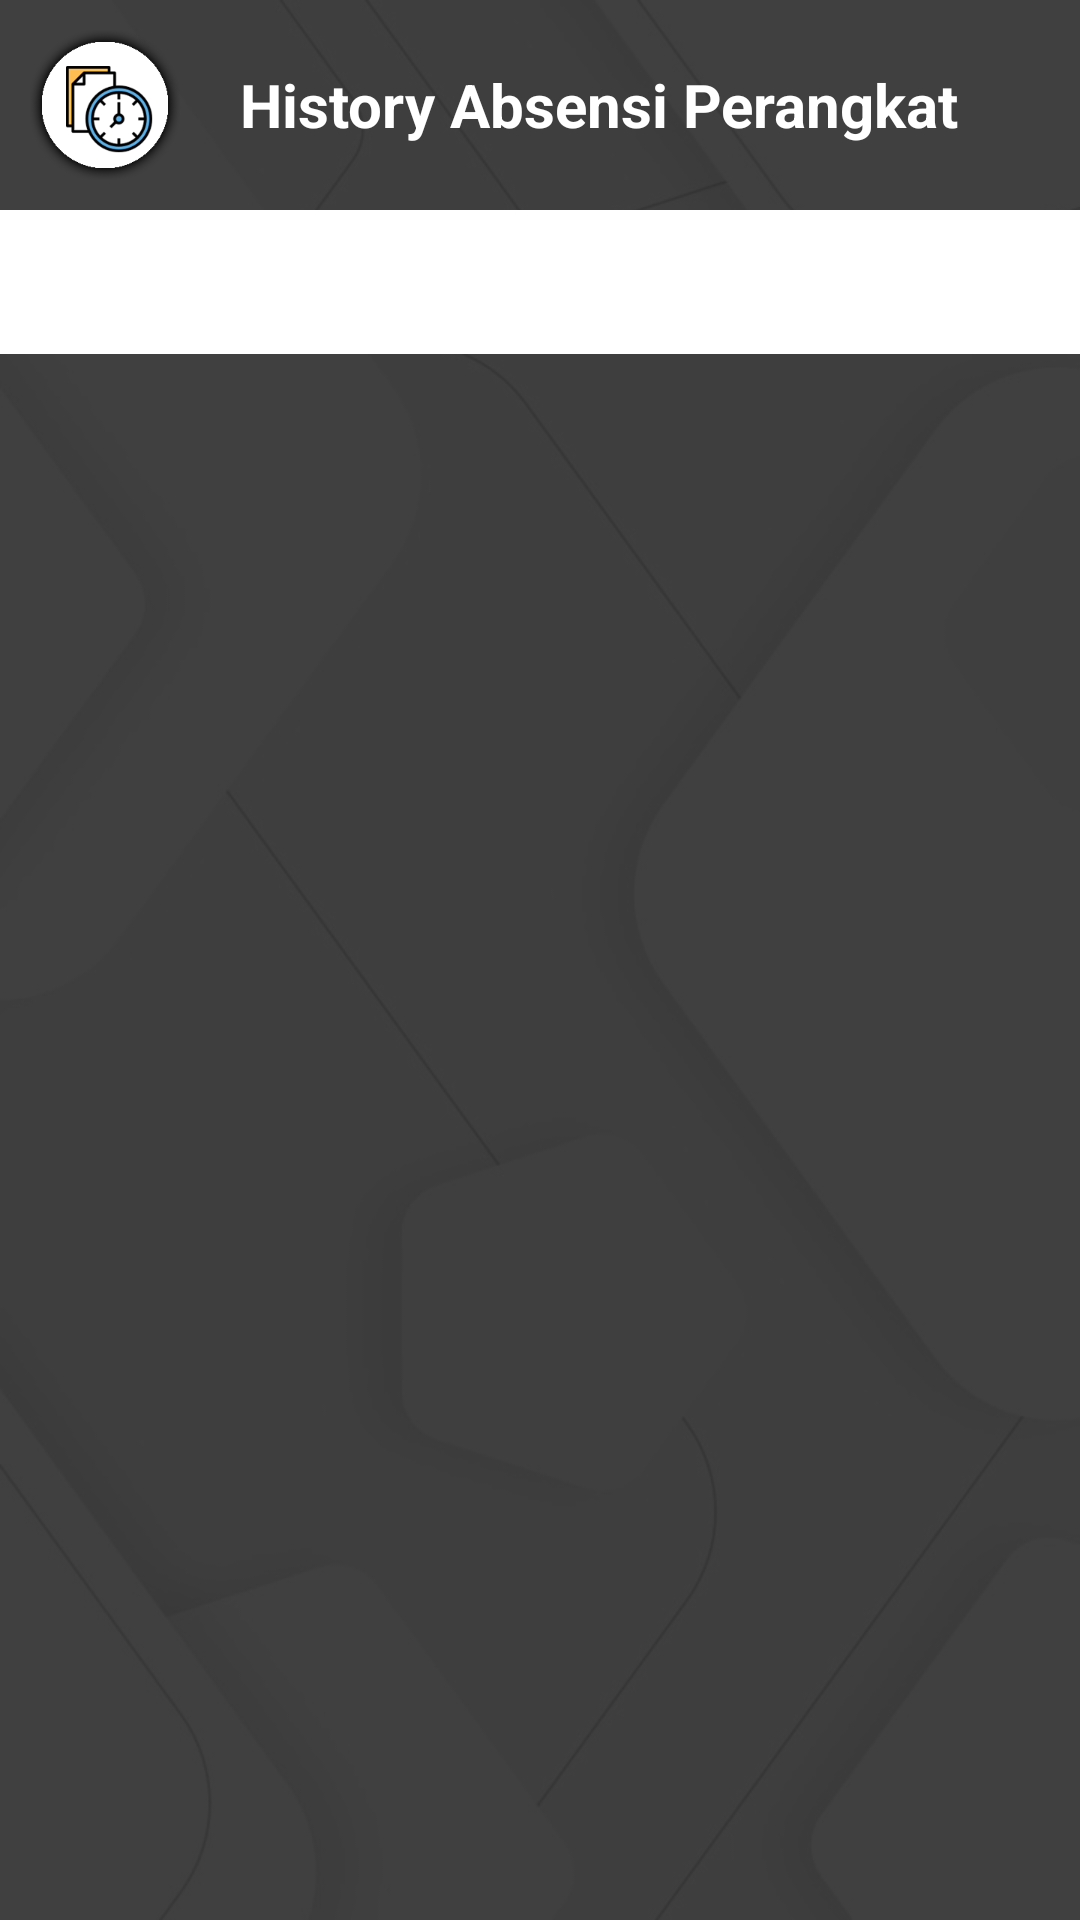

Android layout source for this screen:
<!-- AndroidManifest.xml: application theme Theme.MyAIS -->
<!-- res/layout/activity_main_history_new.xml -->
<?xml version="1.0" encoding="utf-8"?>
<LinearLayout xmlns:android="http://schemas.android.com/apk/res/android"
    xmlns:app="http://schemas.android.com/apk/res-auto"
    xmlns:tools="http://schemas.android.com/tools"
    android:layout_width="match_parent"
    android:layout_height="match_parent"
    android:background="@drawable/main_background2"
    android:orientation="vertical"
    tools:context=".Activity.MainHistoryNewActivity">

    <LinearLayout
        android:layout_width="match_parent"
        android:layout_height="wrap_content"
        android:gravity="center_vertical"
        android:orientation="horizontal"
        android:padding="10dp">

        <ImageView
            android:layout_width="50dp"
            android:layout_height="50dp"
            android:src="@drawable/history" />

        <TextView
            android:layout_width="wrap_content"
            android:layout_height="wrap_content"
            android:layout_marginStart="20dp"
            android:text="History Absensi Perangkat"
            android:textColor="@color/white"
            android:textSize="20sp"
            android:textStyle="bold" />

    </LinearLayout>

    <androidx.viewpager.widget.ViewPager
        android:id="@+id/view_pager"
        android:layout_width="match_parent"
        android:layout_height="match_parent"
        android:fontFamily="cursive"
        android:textSize="20sp"
        android:textStyle="bold"
        app:layout_anchor="@+id/view_pager"
        app:layout_anchorGravity="center"
        app:layout_behavior="@string/appbar_scrolling_view_behavior">

        <com.google.android.material.tabs.TabLayout
            android:id="@+id/tabs"
            android:layout_width="match_parent"
            android:layout_height="wrap_content"
            android:background="@color/white"
            android:textSize="20sp"
            android:textStyle="bold"
            app:tabTextColor="@color/black"
            app:tabIndicatorColor="#0173B1"
            app:tabSelectedTextColor="#0173B1"
            tools:ignore="SpeakableTextPresentCheck" />
    </androidx.viewpager.widget.ViewPager>

</LinearLayout>
<!-- resources referenced by this layout -->
<resources>
  <color name="black">#FF000000</color>
  <color name="white">#FFFFFFFF</color>
  <!-- drawable history: png bitmap (drawable, 18193 bytes) -->
  <!-- drawable main_background2: png bitmap (drawable, 49062 bytes) -->
  <style name="Theme.MyAIS" parent="Theme.AppCompat.Light.NoActionBar">
          <item name="android:textColor">@color/black</item>
          <item name="fontFamily">sans-serif</item>
      </style>
</resources>
